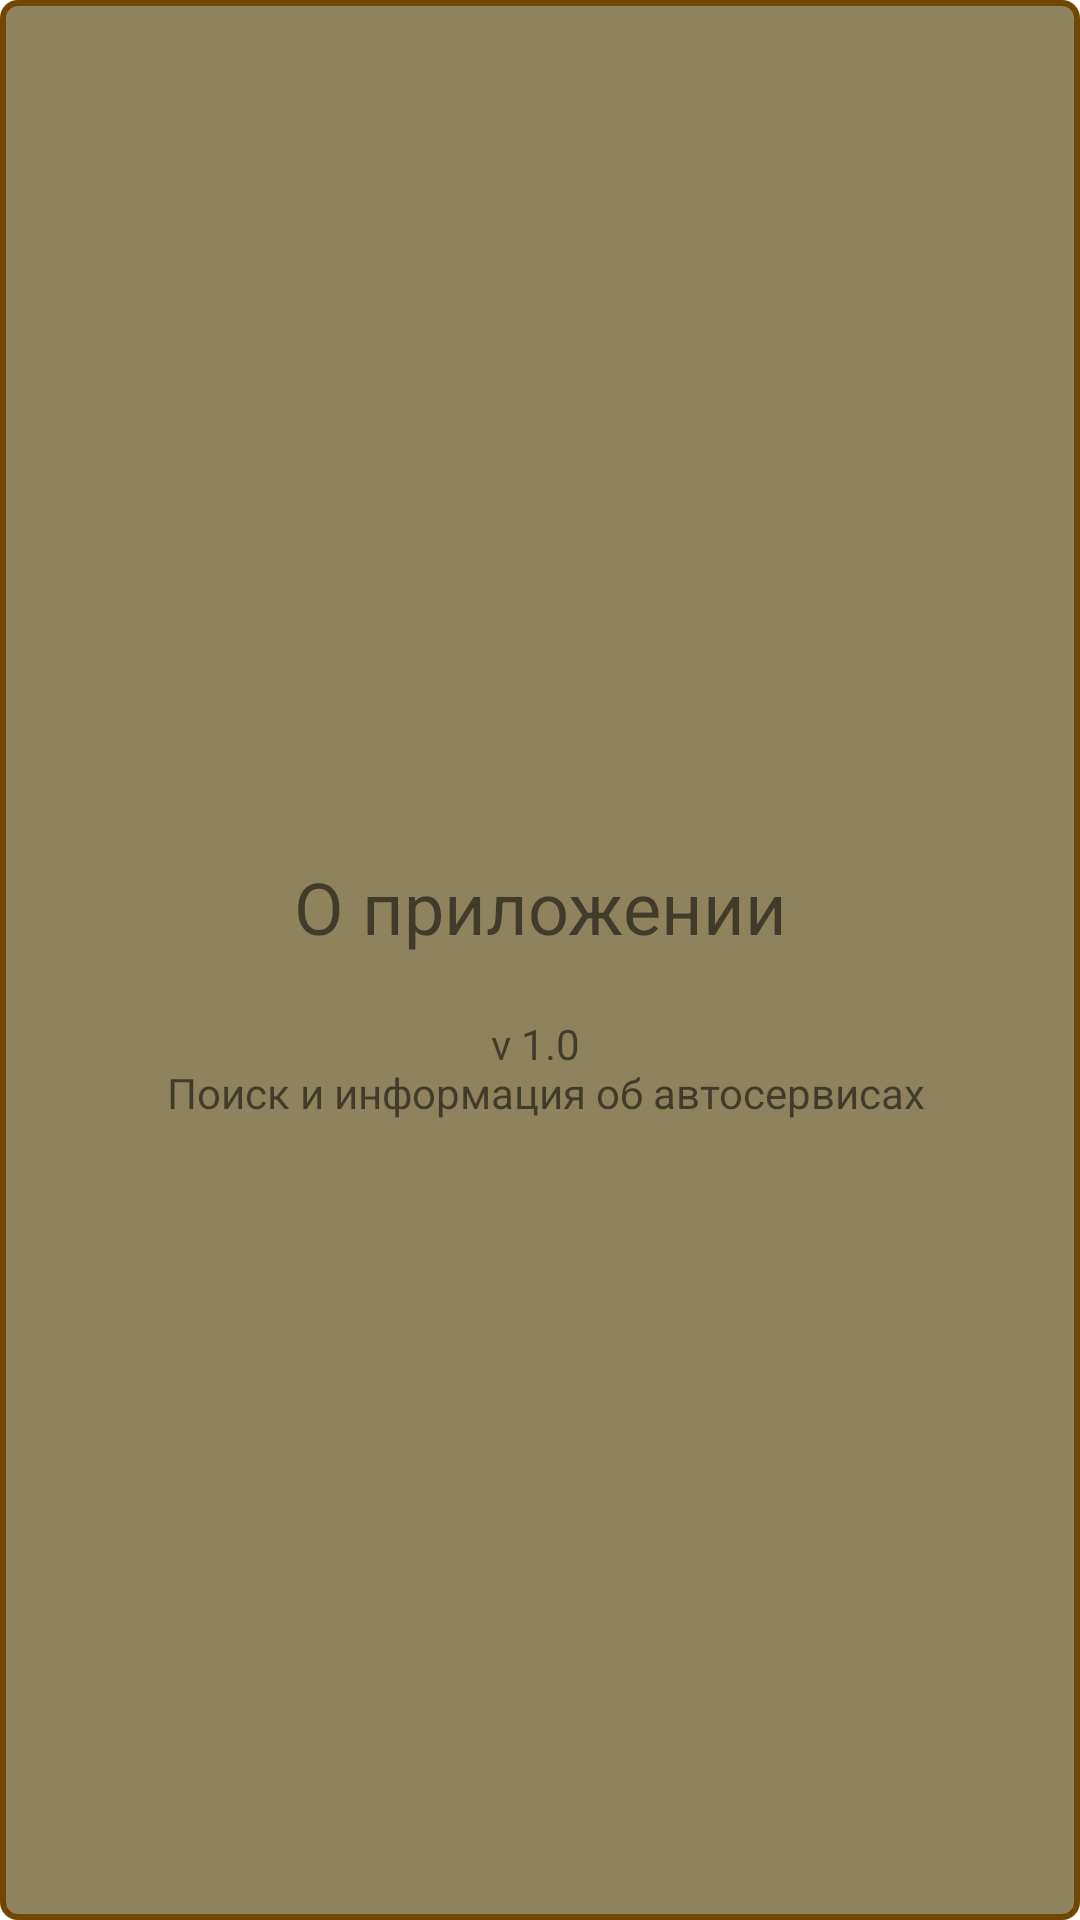

Here is an Android app screen rendered from its layout file. Give the layout XML and the strings, colors and styles it references.
<!-- AndroidManifest.xml: fallback theme Theme.MaterialComponents.DayNight.NoActionBar -->
<!-- res/layout/activity_about_application.xml -->
<?xml version="1.0" encoding="utf-8"?>
<LinearLayout
    xmlns:android="http://schemas.android.com/apk/res/android"
    xmlns:tools="http://schemas.android.com/tools"
    android:layout_width="match_parent"
    android:layout_height="match_parent"
    android:orientation="vertical"
    android:background="@drawable/shape_item_1"
    android:layout_margin="15sp"
    android:gravity="center"
    tools:context="com.bingerdranch.android.bestautoservice.AboutApplication">

    <TextView
        android:gravity="center"
        android:id="@+id/textView2"
        android:layout_width="match_parent"
        android:layout_height="wrap_content"
        android:layout_marginTop="20dp"
        android:text="@string/about_app_main_text"
        android:textColor="@color/common_google_signin_btn_text_dark_focused"
        android:textSize="24sp" />

    <TextView
        android:gravity="center"
        android:id="@+id/textView3"
        android:layout_width="match_parent"
        android:layout_height="wrap_content"
        android:layout_marginTop="20dp"
        android:text="@string/about_app"
        android:textColor="@color/cast_expanded_controller_background_color" />
</LinearLayout>
<!-- resources referenced by this layout -->
<resources>
  <!-- drawable shape_item_1 (drawable) -->
  <?xml version="1.0" encoding="utf-8"?>
  <shape xmlns:android="http://schemas.android.com/apk/res/android"
      android:shape="rectangle">
  
      <solid android:color="#8f835d" />
  
      <stroke
          android:width="2dp"
          android:color="#704700" />
  
      <padding
          android:bottom="5dp"
          android:left="5dp"
          android:right="5dp"
          android:top="5dp" />
  
      <corners android:radius="5dp" />
  
  </shape>
  <string name="about_app">v 1.0 \n Поиск и информация об автосервисах</string>
  <string name="about_app_main_text">О приложении</string>
</resources>
